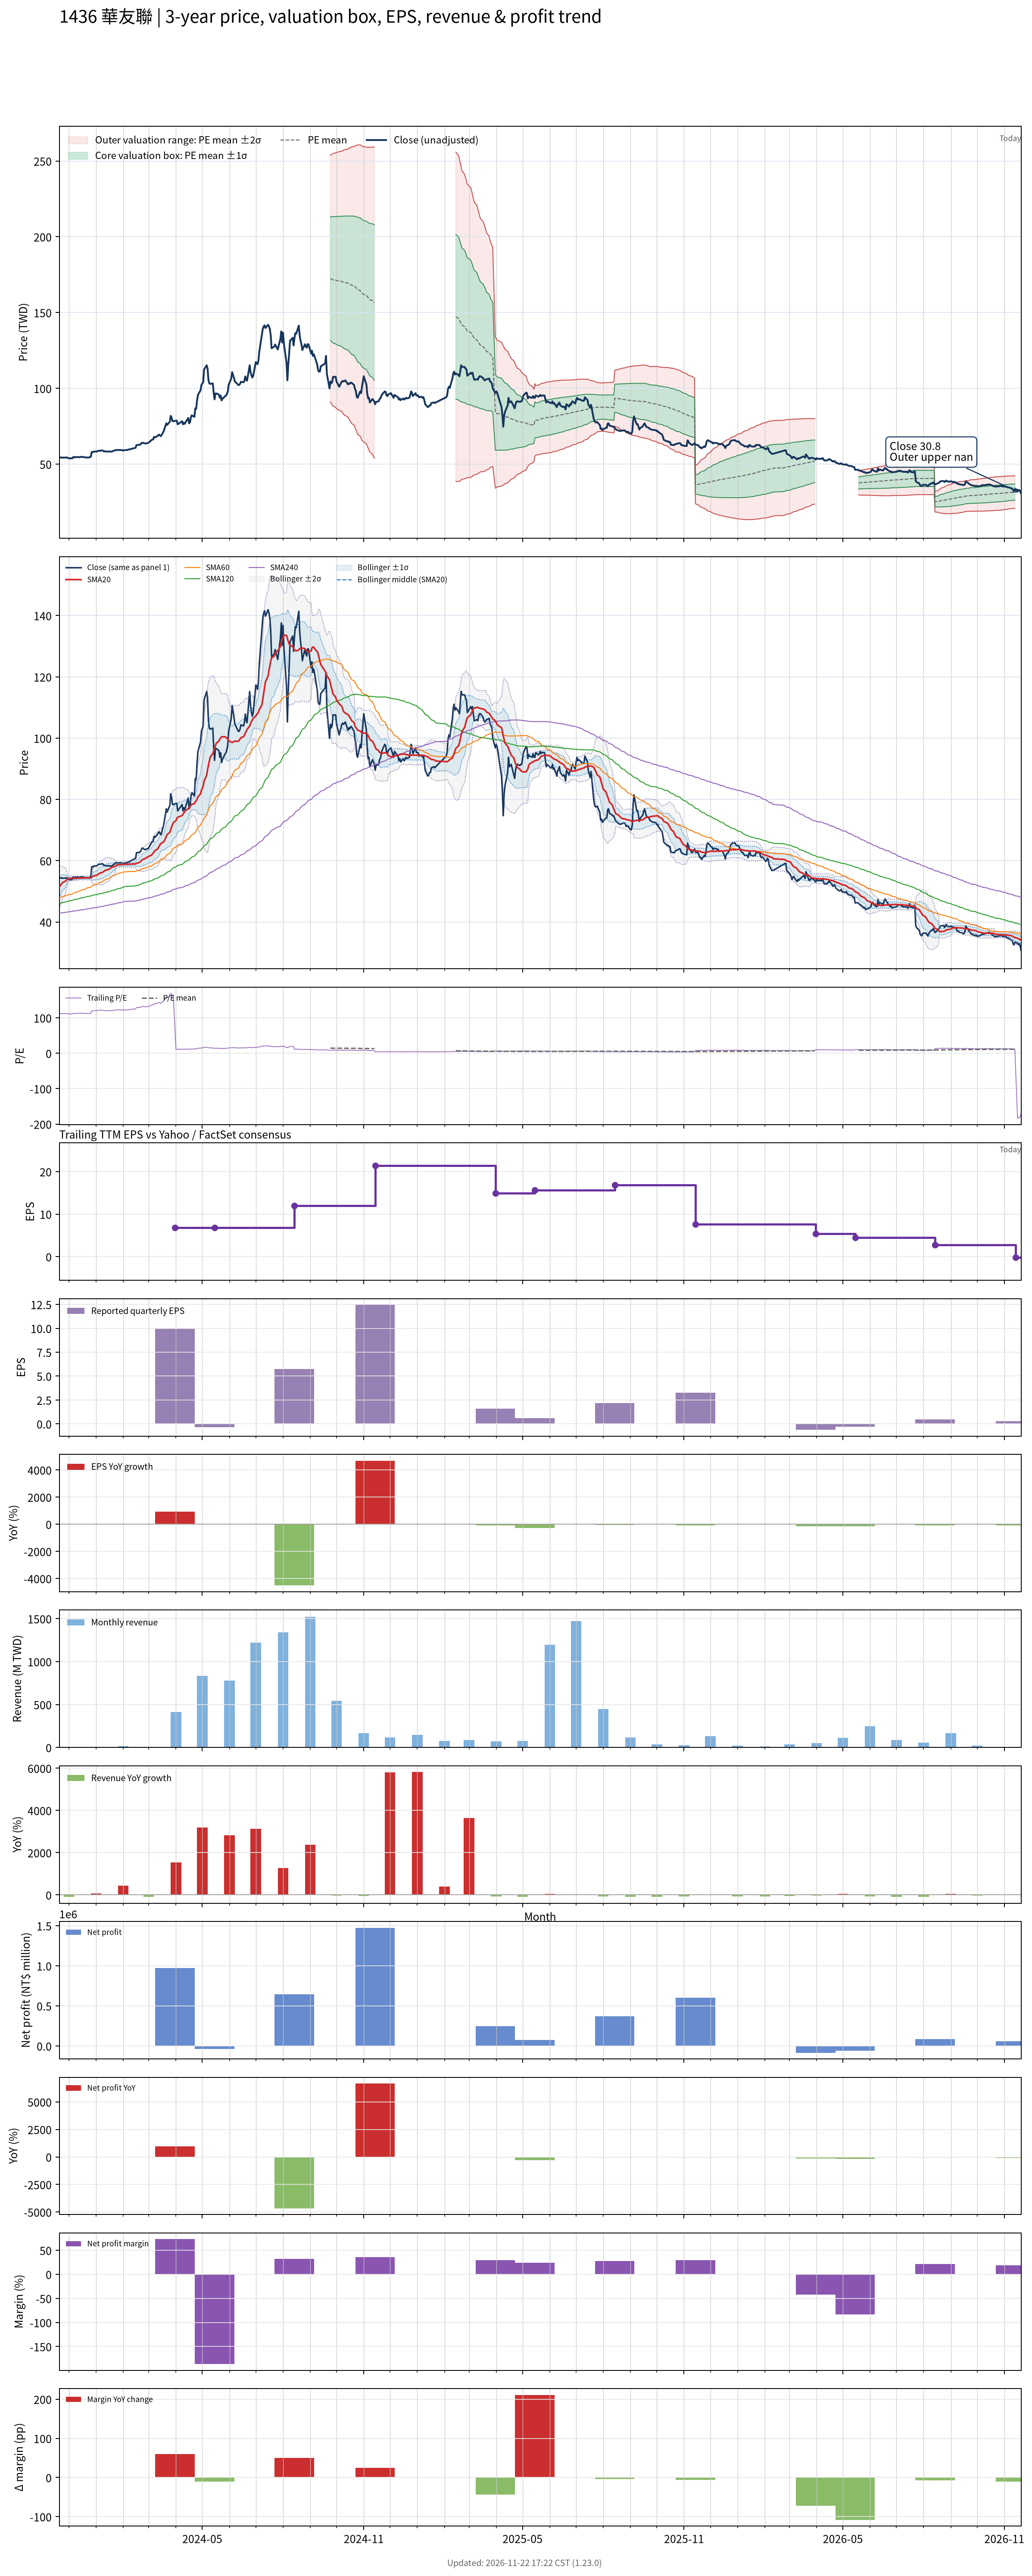

The data file committed next to this chart (first rows):
# chart-version: skill-stock-dynamic-val…
date, close, available_date, period_end, eps, ttm_eps, pe, pe_mean, pe_std, price_m2, price_m1, price_mean, price_p1, price_p2, forward_eps, forward_pe, forward_pe_mean, forward_pe_std, forward_price_m2, forward_price_m1, forward_price_mean, forward_price_p1, forward_price_p2, sma20
2023-11-20, 54.37, 2023-11-14, 2023-09-30, 0.26, 0.4847, 112.2, , , , , , , , , , , , , , , , , 51.38
2023-11-21, 54.37, 2023-11-14, 2023-09-30, 0.26, 0.4847, 112.2, , , , , , , , , , , , , , , , , 51.8
2023-11-22, 54.44, 2023-11-14, 2023-09-30, 0.26, 0.4847, 112.3, , , , , , , , , , , , , , , , , 52.2
2023-11-23, 54.23, 2023-11-14, 2023-09-30, 0.26, 0.4847, 111.9, , , , , , , , , , , , , , , , , 52.58
2023-11-24, 54.3, 2023-11-14, 2023-09-30, 0.26, 0.4847, 112, , , , , , , , , , , , , , , , , 52.94
2023-11-27, 54.3, 2023-11-14, 2023-09-30, 0.26, 0.4847, 112, , , , , , , , , , , , , , , , , 53.29
2023-11-28, 54.37, 2023-11-14, 2023-09-30, 0.26, 0.4847, 112.2, , , , , , , , , , , , , , , , , 53.63
2023-11-29, 54.37, 2023-11-14, 2023-09-30, 0.26, 0.4847, 112.2, , , , , , , , , , , , , , , , , 53.93
2023-11-30, 53.95, 2023-11-14, 2023-09-30, 0.26, 0.4847, 111.3, , , , , , , , , , , , , , , , , 54.14
2023-12-01, 53.81, 2023-11-14, 2023-09-30, 0.26, 0.4847, 111, , , , , , , , , , , , , , , , , 54.19
2023-12-04, 53.81, 2023-11-14, 2023-09-30, 0.26, 0.4847, 111, , , , , , , , , , , , , , , , , 54.22
2023-12-05, 53.88, 2023-11-14, 2023-09-30, 0.26, 0.4847, 111.2, , , , , , , , , , , , , , , , , 54.24
2023-12-06, 54.73, 2023-11-14, 2023-09-30, 0.26, 0.4847, 112.9, , , , , , , , , , , , , , , , , 54.27
2023-12-07, 54.37, 2023-11-14, 2023-09-30, 0.26, 0.4847, 112.2, , , , , , , , , , , , , , , , , 54.24
2023-12-08, 54.58, 2023-11-14, 2023-09-30, 0.26, 0.4847, 112.6, , , , , , , , , , , , , , , , , 54.24
2023-12-11, 54.73, 2023-11-14, 2023-09-30, 0.26, 0.4847, 112.9, , , , , , , , , , , , , , , , , 54.28
2023-12-12, 54.58, 2023-11-14, 2023-09-30, 0.26, 0.4847, 112.6, , , , , , , , , , , , , , , , , 54.34
2023-12-13, 54.51, 2023-11-14, 2023-09-30, 0.26, 0.4847, 112.5, , , , , , , , , , , , , , , , , 54.34
2023-12-14, 54.66, 2023-11-14, 2023-09-30, 0.26, 0.4847, 112.8, , , , , , , , , , , , , , , , , 54.34
2023-12-15, 54.8, 2023-11-14, 2023-09-30, 0.26, 0.4847, 113, , , , , , , , , , , , , , , , , 54.36
2023-12-18, 54.66, 2023-11-14, 2023-09-30, 0.26, 0.4847, 112.8, , , , , , , , , , , , , , , , , 54.37
2023-12-19, 54.44, 2023-11-14, 2023-09-30, 0.26, 0.4847, 112.3, , , , , , , , , , , , , , , , , 54.38
2023-12-20, 54.44, 2023-11-14, 2023-09-30, 0.26, 0.4847, 112.3, , , , , , , , , , , , , , , , , 54.38
2023-12-21, 54.37, 2023-11-14, 2023-09-30, 0.26, 0.4847, 112.2, , , , , , , , , , , , , , , , , 54.38
2023-12-22, 54.37, 2023-11-14, 2023-09-30, 0.26, 0.4847, 112.2, , , , , , , , , , , , , , , , , 54.39
2023-12-25, 54.51, 2023-11-14, 2023-09-30, 0.26, 0.4847, 112.5, , , , , , , , , , , , , , , , , 54.4
2023-12-26, 54.94, 2023-11-14, 2023-09-30, 0.26, 0.4847, 113.3, , , , , , , , , , , , , , , , , 54.43
2023-12-27, 58.03, 2023-11-14, 2023-09-30, 0.26, 0.4847, 119.7, , , , , , , , , , , , , , , , , 54.61
2023-12-28, 57.89, 2023-11-14, 2023-09-30, 0.26, 0.4847, 119.4, , , , , , , , , , , , , , , , , 54.81
2023-12-29, 58.24, 2023-11-14, 2023-09-30, 0.26, 0.4847, 120.1, , , , , , , , , , , , , , , , , 55.03
2024-01-02, 58.31, 2023-11-14, 2023-09-30, 0.26, 0.4847, 120.3, , , , , , , , , , , , , , , , , 55.25
2024-01-03, 58.66, 2023-11-14, 2023-09-30, 0.26, 0.4847, 121, , , , , , , , , , , , , , , , , 55.49
2024-01-04, 58.87, 2023-11-14, 2023-09-30, 0.26, 0.4847, 121.4, , , , , , , , , , , , , , , , , 55.7
2024-01-05, 58.8, 2023-11-14, 2023-09-30, 0.26, 0.4847, 121.3, , , , , , , , , , , , , , , , , 55.92
2024-01-08, 59.01, 2023-11-14, 2023-09-30, 0.26, 0.4847, 121.7, , , , , , , , , , , , , , , , , 56.14
2024-01-09, 58.8, 2023-11-14, 2023-09-30, 0.26, 0.4847, 121.3, , , , , , , , , , , , , , , , , 56.34
2024-01-10, 58.38, 2023-11-14, 2023-09-30, 0.26, 0.4847, 120.4, , , , , , , , , , , , , , , , , 56.53
2024-01-11, 58.52, 2023-11-14, 2023-09-30, 0.26, 0.4847, 120.7, , , , , , , , , , , , , , , , , 56.73
2024-01-12, 58.31, 2023-11-14, 2023-09-30, 0.26, 0.4847, 120.3, , , , , , , , , , , , , , , , , 56.92
2024-01-15, 58.31, 2023-11-14, 2023-09-30, 0.26, 0.4847, 120.3, , , , , , , , , , , , , , , , , 57.09
2024-01-16, 58.38, 2023-11-14, 2023-09-30, 0.26, 0.4847, 120.4, , , , , , , , , , , , , , , , , 57.28
2024-01-17, 58.24, 2023-11-14, 2023-09-30, 0.26, 0.4847, 120.1, , , , , , , , , , , , , , , , , 57.47
2024-01-18, 58.24, 2023-11-14, 2023-09-30, 0.26, 0.4847, 120.1, , , , , , , , , , , , , , , , , 57.66
2024-01-19, 58.31, 2023-11-14, 2023-09-30, 0.26, 0.4847, 120.3, , , , , , , , , , , , , , , , , 57.86
2024-01-22, 59.01, 2023-11-14, 2023-09-30, 0.26, 0.4847, 121.7, , , , , , , , , , , , , , , , , 58.09
2024-01-23, 59.22, 2023-11-14, 2023-09-30, 0.26, 0.4847, 122.2, , , , , , , , , , , , , , , , , 58.32
2024-01-24, 59.36, 2023-11-14, 2023-09-30, 0.26, 0.4847, 122.5, , , , , , , , , , , , , , , , , 58.54
2024-01-25, 59.29, 2023-11-14, 2023-09-30, 0.26, 0.4847, 122.3, , , , , , , , , , , , , , , , , 58.61
2024-01-26, 59.29, 2023-11-14, 2023-09-30, 0.26, 0.4847, 122.3, , , , , , , , , , , , , , , , , 58.68
2024-01-29, 59.36, 2023-11-14, 2023-09-30, 0.26, 0.4847, 122.5, , , , , , , , , , , , , , , , , 58.73
2024-01-30, 59.29, 2023-11-14, 2023-09-30, 0.26, 0.4847, 122.3, , , , , , , , , , , , , , , , , 58.78
2024-01-31, 59.01, 2023-11-14, 2023-09-30, 0.26, 0.4847, 121.7, , , , , , , , , , , , , , , , , 58.8
2024-02-01, 59.01, 2023-11-14, 2023-09-30, 0.26, 0.4847, 121.7, , , , , , , , , , , , , , , , , 58.81
2024-02-02, 59.22, 2023-11-14, 2023-09-30, 0.26, 0.4847, 122.2, , , , , , , , , , , , , , , , , 58.83
2024-02-05, 59.29, 2023-11-14, 2023-09-30, 0.26, 0.4847, 122.3, , , , , , , , , , , , , , , , , 58.84
2024-02-15, 60.77, 2023-11-14, 2023-09-30, 0.26, 0.4847, 125.4, , , , , , , , , , , , , , , , , 58.94
2024-02-16, 62.59, 2023-11-14, 2023-09-30, 0.26, 0.4847, 129.1, , , , , , , , , , , , , , , , , 59.15
2024-02-19, 62.66, 2023-11-14, 2023-09-30, 0.26, 0.4847, 129.3, , , , , , , , , , , , , , , , , 59.36
2024-02-20, 62.94, 2023-11-14, 2023-09-30, 0.26, 0.4847, 129.9, , , , , , , , , , , , , , , , , 59.59
... 669 more rows
